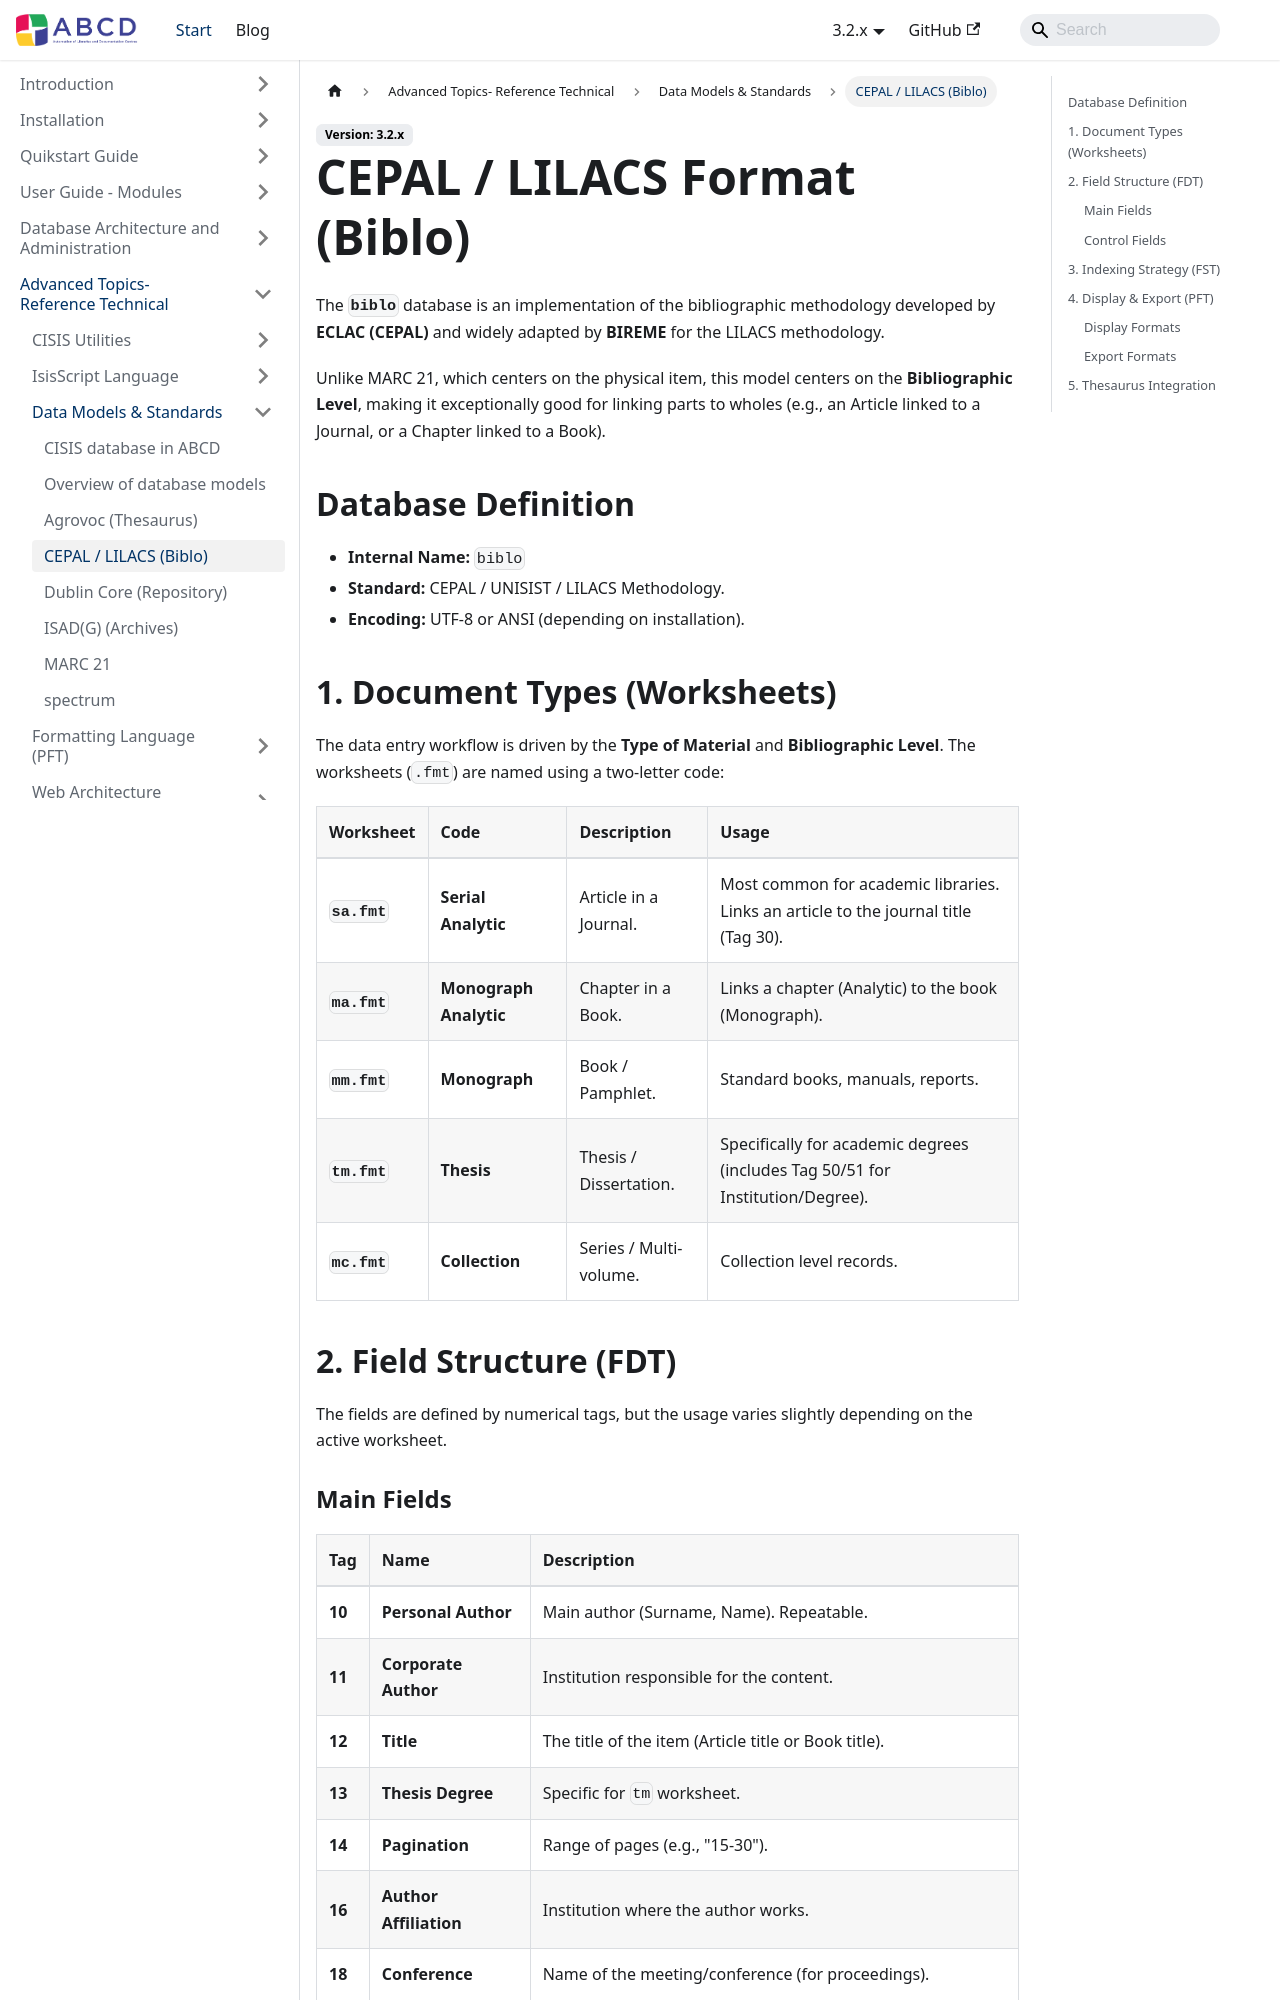

repository: ABCD-DEVCOM/ABCD-DEVCOM.github.io · page: docs/3.2/abcd-advanced/data-models/biblo.html · generator: docusaurus

---
title: CEPAL / LILACS Format (Biblo)
sidebar_label: CEPAL / LILACS (Biblo)
---

# CEPAL / LILACS Format (Biblo)

The **`biblo`** database is an implementation of the bibliographic methodology developed by **ECLAC (CEPAL)** and widely adapted by **BIREME** for the LILACS methodology.

Unlike MARC 21, which centers on the physical item, this model centers on the **Bibliographic Level**, making it exceptionally good for linking parts to wholes (e.g., an Article linked to a Journal, or a Chapter linked to a Book).

## Database Definition

* **Internal Name:** `biblo`
* **Standard:** CEPAL / UNISIST / LILACS Methodology.
* **Encoding:** UTF-8 or ANSI (depending on installation).

## 1. Document Types (Worksheets)

The data entry workflow is driven by the **Type of Material** and **Bibliographic Level**. The worksheets (`.fmt`) are named using a two-letter code:

| Worksheet | Code | Description | Usage |
| :--- | :--- | :--- | :--- |
| **`sa.fmt`** | **Serial Analytic** | Article in a Journal. | Most common for academic libraries. Links an article to the journal title (Tag 30). |
| **`ma.fmt`** | **Monograph Analytic** | Chapter in a Book. | Links a chapter (Analytic) to the book (Monograph). |
| **`mm.fmt`** | **Monograph** | Book / Pamphlet. | Standard books, manuals, reports. |
| **`tm.fmt`** | **Thesis** | Thesis / Dissertation. | Specifically for academic degrees (includes Tag 50/51 for Institution/Degree). |
| **`mc.fmt`** | **Collection** | Series / Multi-volume. | Collection level records. |

## 2. Field Structure (FDT)

The fields are defined by numerical tags, but the usage varies slightly depending on the active worksheet.
